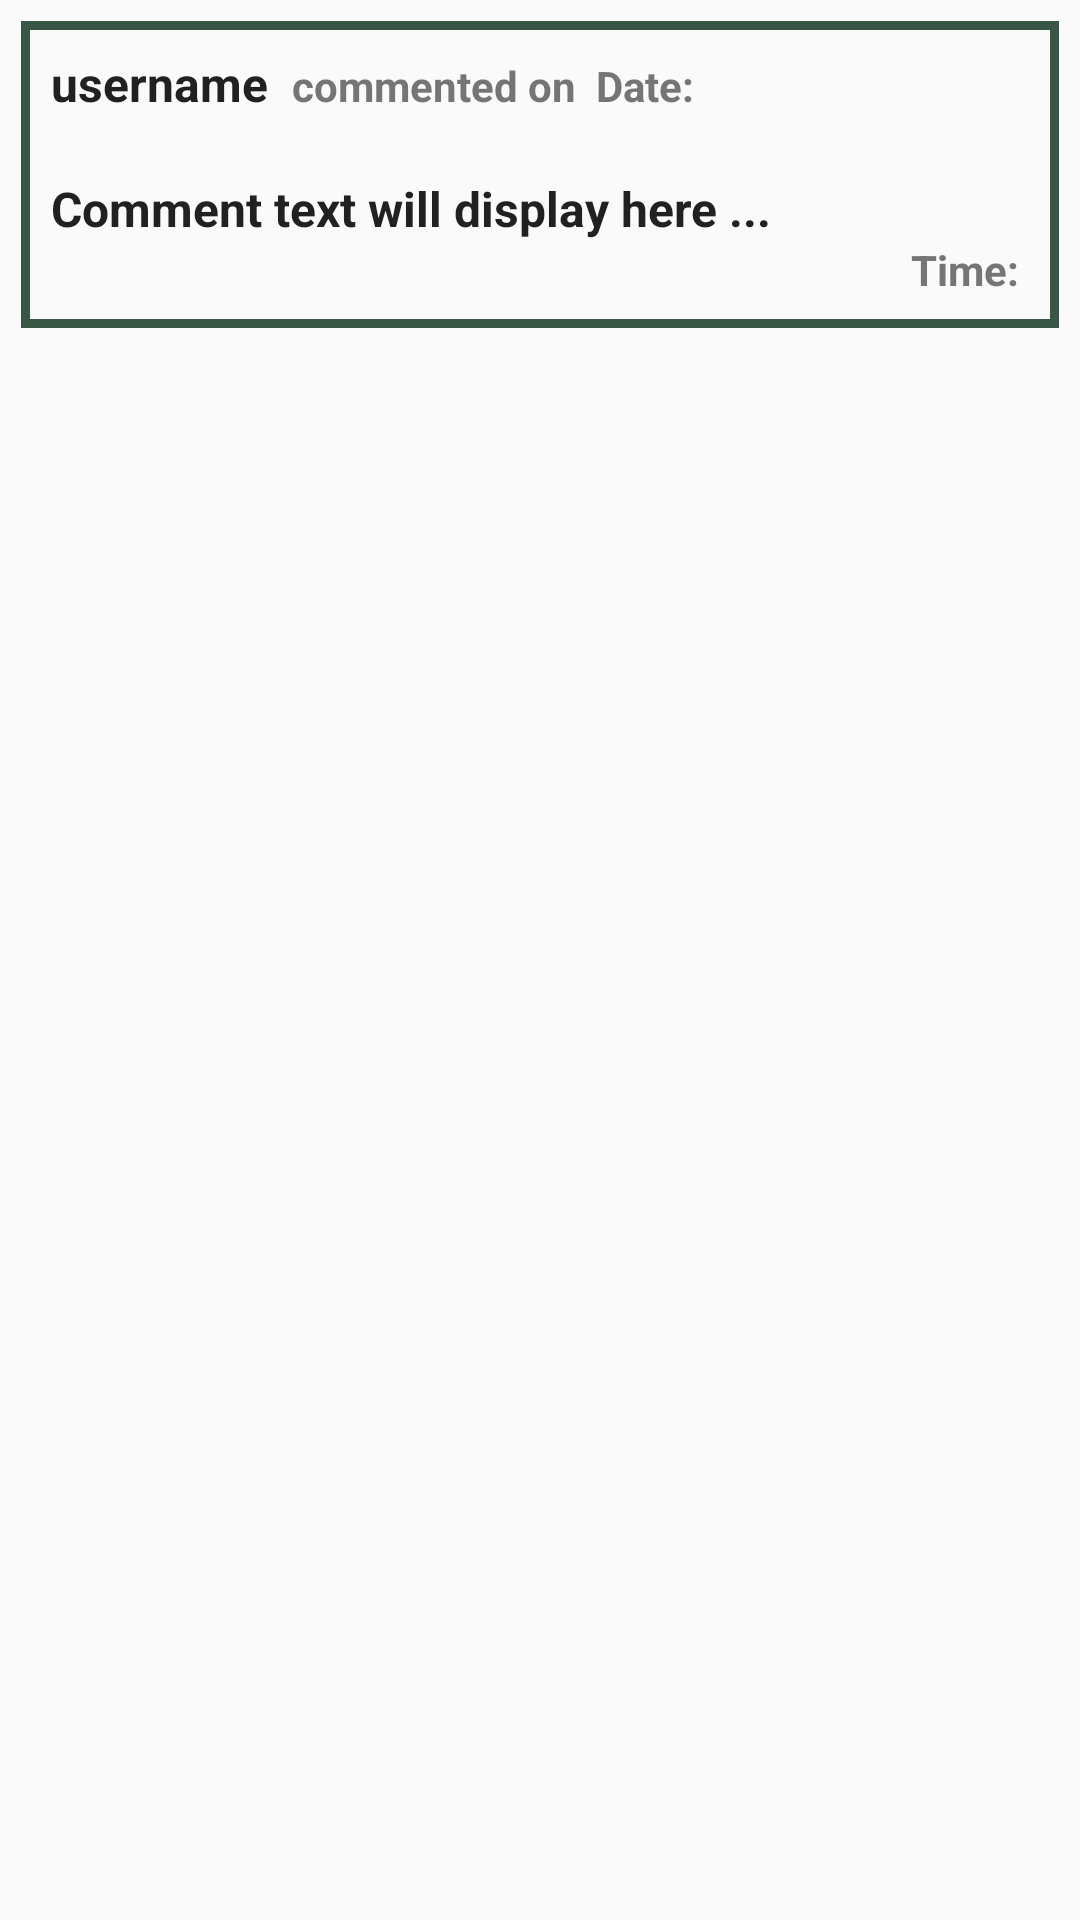

Android layout source for this screen:
<!-- AndroidManifest.xml: application theme Theme.SocialNetwork -->
<!-- res/layout/all_comments_layout.xml -->
<?xml version="1.0" encoding="utf-8"?>
<RelativeLayout xmlns:android="http://schemas.android.com/apk/res/android"
    android:layout_width="match_parent"
    android:layout_height="wrap_content">

    <LinearLayout
        android:layout_width="match_parent"
        android:layout_height="wrap_content"
        android:orientation="vertical"
        android:layout_margin="7dp"
        android:background="@drawable/post_border">

        <LinearLayout
            android:layout_width="match_parent"
            android:layout_height="wrap_content"
            android:orientation="horizontal"
            android:layout_margin="10dp">

            <TextView
                android:id="@+id/comment_username"
                android:layout_width="wrap_content"
                android:layout_height="wrap_content"
                android:text="username  "
                android:textColor="@color/textPrimary"
                android:textSize="16sp"
                android:textStyle="bold"/>

            <TextView
                android:id="@+id/simple_text"
                android:layout_width="wrap_content"
                android:layout_height="wrap_content"
                android:text="commented on  "
                android:textColor="@color/textSecondary"
                android:textSize="14sp"
                android:textStyle="bold"/>

            <TextView
                android:id="@+id/comment_date"
                android:layout_width="wrap_content"
                android:layout_height="wrap_content"
                android:text="Date: "
                android:textSize="14sp"
                android:textColor="@color/textSecondary"
                android:textStyle="bold"/>

        </LinearLayout>

        <LinearLayout
            android:layout_width="match_parent"
            android:layout_height="wrap_content"
            android:orientation="vertical"
            android:layout_margin="10dp">

            <TextView
                android:id="@+id/comment_text"
                android:layout_width="wrap_content"
                android:layout_height="wrap_content"
                android:textColor="@color/textPrimary"
                android:text="Comment text will display here ... "
                android:textSize="16sp"
                android:textStyle="bold"/>

            <TextView
                android:id="@+id/comment_time"
                android:layout_width="match_parent"
                android:layout_height="wrap_content"
                android:text="Time: "
                android:textAlignment="viewEnd"
                android:textColor="@color/textSecondary"
                android:textSize="14sp"
                android:textStyle="bold" />

        </LinearLayout>

    </LinearLayout>

</RelativeLayout>
<!-- resources referenced by this layout -->
<resources>
  <color name="textPrimary">#212121</color>
  <color name="textSecondary">#757575</color>
  <!-- drawable post_border (drawable) -->
  <?xml version="1.0" encoding="utf-8"?>
  <shape xmlns:android="http://schemas.android.com/apk/res/android">
      <stroke
          android:width="3dp"
          android:color="@color/colorPrimaryDark"
          >
  
      </stroke>
  </shape>
  <style name="Theme.SocialNetwork" parent="Base.Theme.SocialNetwork" />
  <color name="colorPrimaryDark">#385747</color>
  <style name="Base.Theme.SocialNetwork" parent="Theme.AppCompat.DayNight.NoActionBar">
          
          <item name="colorPrimary">@color/colorPrimary</item>
          <item name="colorPrimaryVariant">@color/colorPrimaryDark</item>
          <item name="colorAccent">@color/colorAccent</item>
  
          
          <item name="android:colorBackground">@color/colorBackground</item>
          <item name="colorSurface">@color/surface</item>
  
          
          <item name="android:textColorPrimary">@color/textPrimary</item>
          <item name="android:textColorSecondary">@color/textSecondary</item>
  
          
          <item name="colorError">@color/error</item>
      </style>
  <color name="colorPrimary">#1976D2</color>
  <color name="colorAccent">#FF000000</color>
  <color name="colorBackground">#FAFAFA</color>
  <color name="surface">#FFFFFF</color>
  <color name="error">#F44336</color>
</resources>
